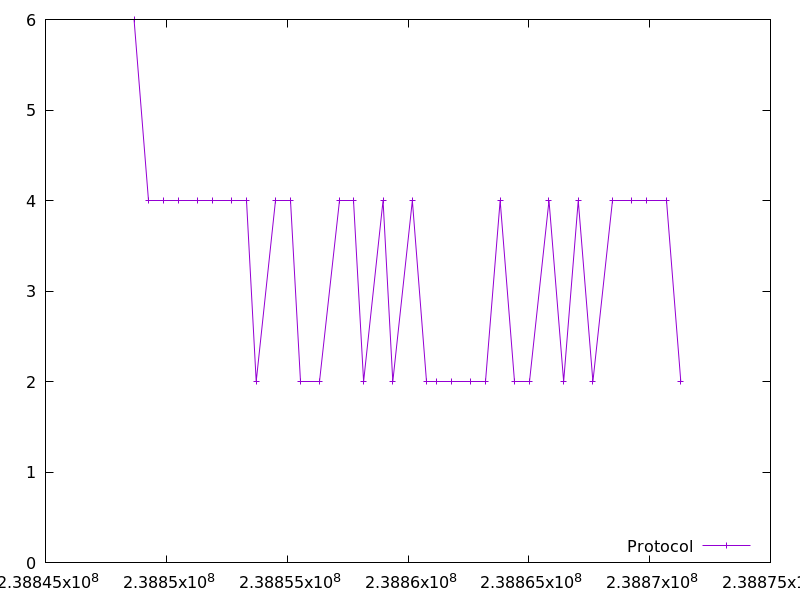

The file beside this chart, header and first rows:
238848664.368469, 6.0
238849271, 4.0
238849879, 4.0
238850485, 4.0
238851293, 4.0
238851900, 4.0
238852707, 4.0
238853315, 4.0
238853719, 2.0
238854525, 4.0
238855131, 4.0
238855537, 2.0
238856344, 2.0
238857152, 4.0
238857759, 4.0
238858163, 2.0
238858969, 4.0
238859373, 2.0
238860182, 4.0
238860787, 2.0
238861190, 2.0
238861795, 2.0
238862601, 2.0
238863207, 2.0
238863814, 4.0
238864420, 2.0
238865027, 2.0
238865836, 4.0
238866443, 2.0
238867047, 4.0
238867652, 2.0
238868460, 4.0
238869269, 4.0
238869877, 4.0
238870684, 4.0
238871289, 2.0
